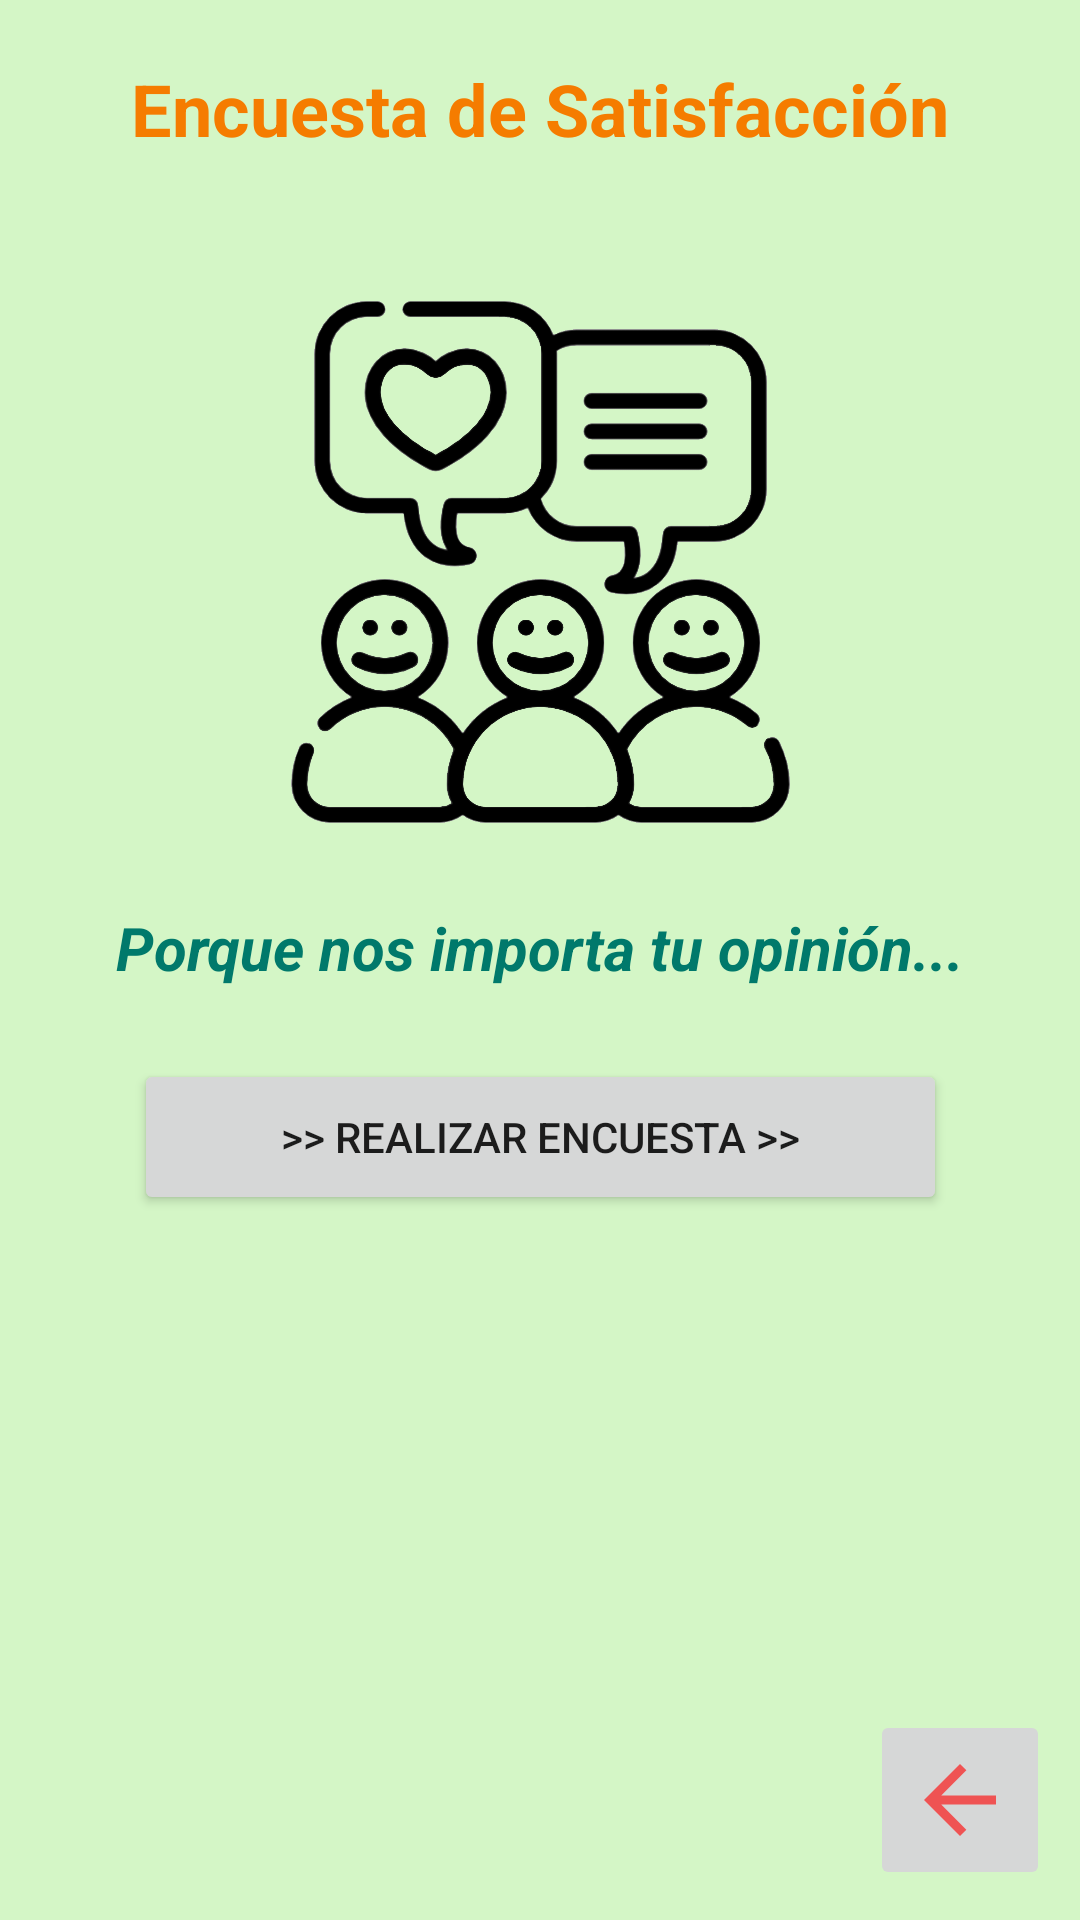

This screen was rendered from an Android layout file. Write that file and the resources it references.
<!-- AndroidManifest.xml: application theme Theme.MyApp01 -->
<!-- res/layout/encuesta.xml -->
<?xml version="1.0" encoding="utf-8"?>
<androidx.constraintlayout.widget.ConstraintLayout xmlns:android="http://schemas.android.com/apk/res/android"
    xmlns:app="http://schemas.android.com/apk/res-auto"
    xmlns:tools="http://schemas.android.com/tools"
    android:layout_width="match_parent"
    android:layout_height="match_parent"
    android:background="#D4F6C6">

    <ImageButton
        android:id="@+id/retorno"
        android:layout_width="60dp"
        android:layout_height="60dp"
        android:layout_marginEnd="10dp"
        android:layout_marginBottom="10dp"
        android:scaleType="fitCenter"
        app:layout_constraintBottom_toBottomOf="parent"
        app:layout_constraintEnd_toEndOf="parent"
        app:srcCompat="@drawable/ic_baseline_arrow_back" />

    <Button
        android:id="@+id/btnlink"
        android:layout_width="271dp"
        android:layout_height="52dp"
        android:layout_marginBottom="20dp"
        android:text=">> Realizar Encuesta >>"
        app:layout_constraintBottom_toTopOf="@+id/retorno"
        app:layout_constraintEnd_toEndOf="parent"
        app:layout_constraintStart_toStartOf="parent"
        app:layout_constraintTop_toBottomOf="@+id/textView21"
        app:layout_constraintVertical_bias="0.141" />

    <TextView
        android:id="@+id/textView20"
        android:layout_width="wrap_content"
        android:layout_height="wrap_content"
        android:layout_marginTop="20dp"
        android:text="Encuesta de Satisfacción"
        android:textColor="#F57C00"
        android:textSize="24sp"
        android:textStyle="bold"
        app:layout_constraintEnd_toEndOf="parent"
        app:layout_constraintStart_toStartOf="parent"
        app:layout_constraintTop_toTopOf="parent" />

    <TextView
        android:id="@+id/textView21"
        android:layout_width="wrap_content"
        android:layout_height="wrap_content"
        android:layout_marginTop="28dp"
        android:text="Porque nos importa tu opinión..."
        android:textColor="#00796B"
        android:textSize="20sp"
        android:textStyle="bold|italic"
        app:layout_constraintEnd_toEndOf="parent"
        app:layout_constraintStart_toStartOf="parent"
        app:layout_constraintTop_toBottomOf="@+id/imageView4" />

    <ImageView
        android:id="@+id/imageView4"
        android:layout_width="243dp"
        android:layout_height="174dp"
        android:layout_marginTop="48dp"
        android:hapticFeedbackEnabled="false"
        app:layout_constraintEnd_toEndOf="parent"
        app:layout_constraintStart_toStartOf="parent"
        app:layout_constraintTop_toBottomOf="@+id/textView20"
        app:srcCompat="@drawable/encuesta2" />

</androidx.constraintlayout.widget.ConstraintLayout>
<!-- resources referenced by this layout -->
<resources>
  <!-- drawable encuesta2: png bitmap (drawable, 263660 bytes) -->
  <!-- drawable ic_baseline_arrow_back (drawable) -->
  <vector android:autoMirrored="true" android:height="24dp"
      android:tint="#EF5353" android:viewportHeight="24"
      android:viewportWidth="24" android:width="24dp" xmlns:android="http://schemas.android.com/apk/res/android">
      <path android:fillColor="@android:color/white" android:pathData="M20,11H7.83l5.59,-5.59L12,4l-8,8 8,8 1.41,-1.41L7.83,13H20v-2z"/>
  </vector>
  <style name="Theme.MyApp01" parent="Theme.MaterialComponents.DayNight.NoActionBar">
          
          <item name="colorPrimary">@color/teal_700</item>
          <item name="colorPrimaryVariant">@color/purple_700</item>
          <item name="colorOnPrimary">@color/white</item>
          
          <item name="colorSecondary">@color/teal_200</item>
          <item name="colorSecondaryVariant">@color/teal_700</item>
          <item name="colorOnSecondary">@color/black</item>
          
          <item name="android:statusBarColor" tools:targetApi="l">?attr/colorPrimaryVariant</item>
          
      </style>
  <color name="teal_700">#FF018786</color>
  <color name="purple_700">#3F51B5</color>
  <color name="white">#FFFEFE</color>
  <color name="teal_200">#FF03DAC5</color>
  <color name="black">#FF000000</color>
</resources>
